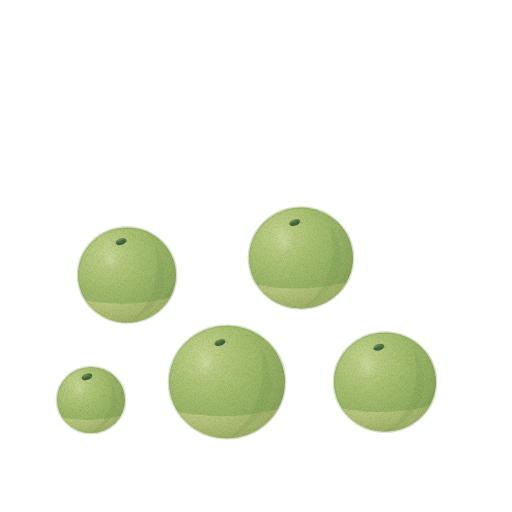
t = 0.00 s
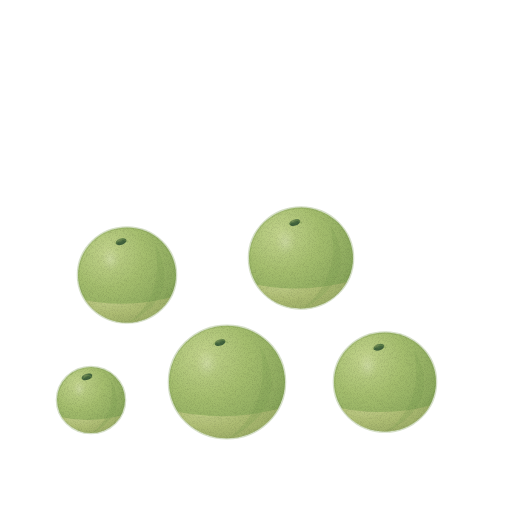
t = 1.43 s
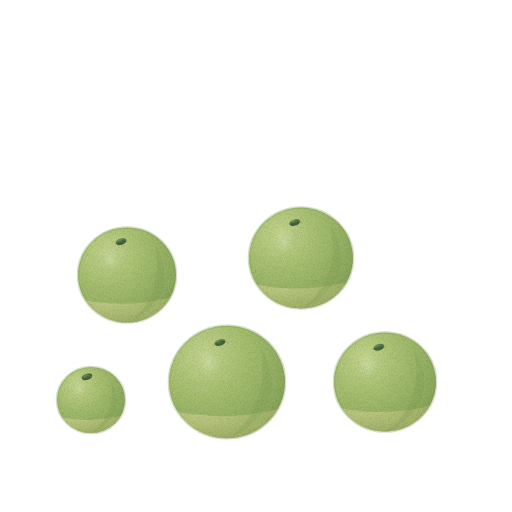
t = 2.85 s
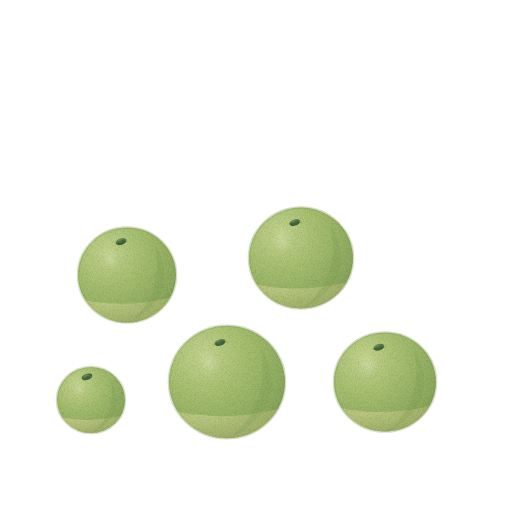
t = 3.80 s
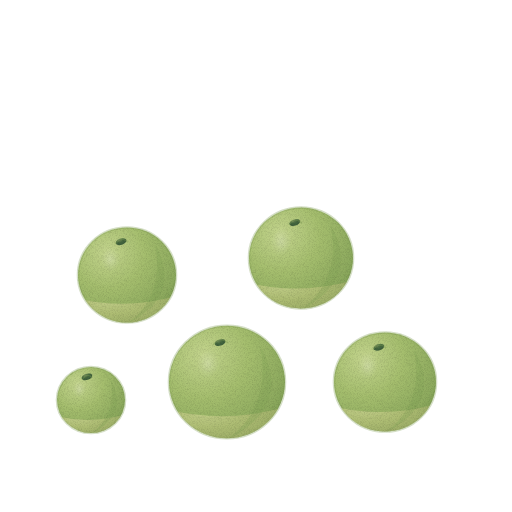
t = 4.75 s
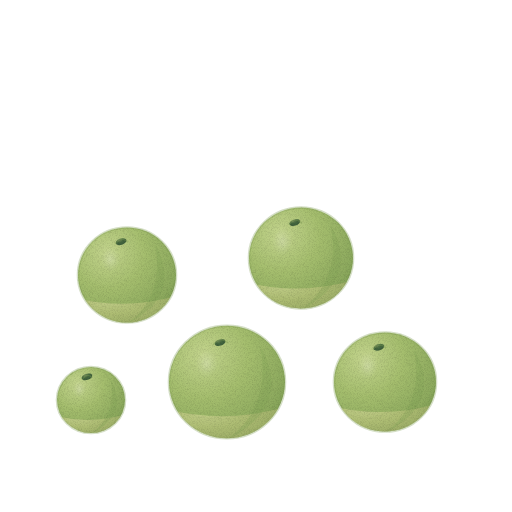
t = 6.18 s

The animated SVG that drew these frames (rendered in a browser with its animation timeline set to each time). Animation: 2 CSS @keyframes rules; one cycle of 7.60 s, repeats indefinitely.

<svg xmlns="http://www.w3.org/2000/svg" viewBox="0 0 512 512" role="img" aria-label="매실 — 움직임, 윤곽 없는 수채" data-asset="watercolor-green-plum-motion" data-food="green-plum" data-style="watercolor" data-variant="motion" stroke-linecap="round" stroke-linejoin="round"><title>매실</title><desc>작은 꼭지 자리가 있는 매끈한 연두색 공 여러 알이 바닥에 흩어져 있으며 아래쪽에 옅은 노란 기가 돈다.</desc><style>[data-asset="watercolor-green-plum-motion"] [data-part="shine-1"]{transform-box:fill-box;transform-origin:center;animation:watercolor-green-plum-motion-m0 7.6s cubic-bezier(.37,0,.63,1) -0.608s infinite}[data-asset="watercolor-green-plum-motion"] [data-part="shine-3"]{transform-box:fill-box;transform-origin:center;animation:watercolor-green-plum-motion-m1 7.6s cubic-bezier(.37,0,.63,1) -2.128s infinite}@keyframes watercolor-green-plum-motion-m0{0%,100%{translate:0px 0}25%{translate:2.25px 0}75%{translate:-2.25px 0}}@keyframes watercolor-green-plum-motion-m1{0%,100%{translate:0px 0}25%{translate:-2.25px 0}75%{translate:2.25px 0}}@media (prefers-reduced-motion:reduce){[data-asset="watercolor-green-plum-motion"] *{animation:none!important}}</style><defs><radialGradient id="watercolor-green-plum-motion-g-skin-soft" cx="0.3" cy="0.26" r="0.84"><stop offset="0" stop-color="#c3d48d"/><stop offset="0.45" stop-color="#a5be6e"/><stop offset="0.86" stop-color="#8daa5e"/><stop offset="1" stop-color="#7f9e54"/></radialGradient><clipPath id="watercolor-green-plum-motion-clip0"><path d="M78 275 A49 47.5 0 1 0 176 275 A49 47.5 0 1 0 78 275Z"/></clipPath><radialGradient id="watercolor-green-plum-motion-g-yellow-soft" cx="0.3" cy="0.26" r="0.84"><stop offset="0" stop-color="#e1dfa2"/><stop offset="0.45" stop-color="#cbcc86"/><stop offset="0.86" stop-color="#b6b977"/><stop offset="1" stop-color="#a9ae6d"/></radialGradient><radialGradient id="watercolor-green-plum-motion-gloss"><stop stop-color="#fffdf9" stop-opacity=".85"/><stop offset=".6" stop-color="#fffdf9" stop-opacity=".25"/><stop offset="1" stop-color="#fffdf9" stop-opacity="0"/></radialGradient><radialGradient id="watercolor-green-plum-motion-g-stem-soft" cx="0.3" cy="0.26" r="0.84"><stop offset="0" stop-color="#6f8957"/><stop offset="0.45" stop-color="#45683f"/><stop offset="0.86" stop-color="#3d5e3b"/><stop offset="1" stop-color="#385838"/></radialGradient><clipPath id="watercolor-green-plum-motion-clip1"><path d="M249 258 A52 50.4 0 1 0 353 258 A52 50.4 0 1 0 249 258Z"/></clipPath><clipPath id="watercolor-green-plum-motion-clip2"><path d="M334 382 A51 49.5 0 1 0 436 382 A51 49.5 0 1 0 334 382Z"/></clipPath><clipPath id="watercolor-green-plum-motion-clip3"><path d="M169 382 A58 56.3 0 1 0 285 382 A58 56.3 0 1 0 169 382Z"/></clipPath><clipPath id="watercolor-green-plum-motion-clip4"><path d="M57 400 A34 33 0 1 0 125 400 A34 33 0 1 0 57 400Z"/></clipPath><filter id="watercolor-green-plum-motion-fx" filterUnits="userSpaceOnUse" x="0" y="0" width="512" height="512" color-interpolation-filters="sRGB"><feTurbulence type="fractalNoise" baseFrequency="0.05" numOctaves="2" seed="7" result="w"/><feDisplacementMap in="SourceGraphic" in2="w" scale="1.4" xChannelSelector="R" yChannelSelector="G" result="d"/><feTurbulence type="fractalNoise" baseFrequency="1.35" numOctaves="2" seed="3" result="n"/><feColorMatrix in="n" type="matrix" values="0 0 0 0 0 0 0 0 0 0 0 0 0 0 0 0.24 0 0 0 -0.101" result="na"/><feComposite in="na" in2="d" operator="in" result="g"/><feMerge><feMergeNode in="d"/><feMergeNode in="g"/></feMerge></filter></defs><g filter="url(#watercolor-green-plum-motion-fx)"><path d="M78 275 A49 47.5 0 1 0 176 275 A49 47.5 0 1 0 78 275Z" fill="url(#watercolor-green-plum-motion-g-skin-soft)" stroke="#7f9e54" stroke-width="2.6" stroke-opacity="0.32"/><g clip-path="url(#watercolor-green-plum-motion-clip0)"><path d="M78 298.52 Q127 310.28 176 296.07 L176 324 L78 324Z" fill="url(#watercolor-green-plum-motion-g-yellow-soft)" opacity="0.48"/><path d="M154.93 244.13 Q183.84 294.6 127 324 Q165.22 295.58 154.93 244.13Z" fill="#7f9e54" opacity="0.3"/><g data-part="shine-0"><path d="M102.4 255.9 A8.8 12.7 26 1 0 118.3 263.7 A8.8 12.7 26 1 0 102.4 255.9Z" fill="url(#watercolor-green-plum-motion-gloss)" opacity="0.25"/></g><path d="M109.9 289.2 A0.9 0.7 0 1 0 111.8 289.2 A0.9 0.7 0 1 0 109.9 289.2Z" fill="#7f9e54" opacity="0.3"/><path d="M143.7 269.1 A0.9 0.7 0 1 0 145.6 269.1 A0.9 0.7 0 1 0 143.7 269.1Z" fill="#7f9e54" opacity="0.3"/><path d="M133.4 299.5 A0.9 0.7 0 1 0 135.3 299.5 A0.9 0.7 0 1 0 133.4 299.5Z" fill="#7f9e54" opacity="0.3"/></g><path d="M115.9 243.4 A5.5 3.1 -18 1 0 126.4 240 A5.5 3.1 -18 1 0 115.9 243.4Z" fill="url(#watercolor-green-plum-motion-g-stem-soft)"/><path d="M115.73 243.15 Q121.12 236.29 127.49 241.68" fill="none" stroke="#7f9e54" stroke-width="1.6" opacity="0.38"/><path d="M249 258 A52 50.4 0 1 0 353 258 A52 50.4 0 1 0 249 258Z" fill="url(#watercolor-green-plum-motion-g-skin-soft)" stroke="#7f9e54" stroke-width="2.6" stroke-opacity="0.32"/><g clip-path="url(#watercolor-green-plum-motion-clip1)"><path d="M249 282.96 Q301 295.44 353 280.36 L353 310 L249 310Z" fill="url(#watercolor-green-plum-motion-g-yellow-soft)" opacity="0.48"/><path d="M330.64 225.24 Q361.32 278.8 301 310 Q341.56 279.84 330.64 225.24Z" fill="#7f9e54" opacity="0.3"/><g data-part="shine-1"><path d="M274.9 237.8 A9.4 13.5 26 1 0 291.7 246 A9.4 13.5 26 1 0 274.9 237.8Z" fill="url(#watercolor-green-plum-motion-gloss)" opacity="0.25"/></g><path d="M282.9 273.1 A0.9 0.7 0 1 0 284.8 273.1 A0.9 0.7 0 1 0 282.9 273.1Z" fill="#7f9e54" opacity="0.3"/><path d="M318.8 251.8 A0.9 0.7 0 1 0 320.7 251.8 A0.9 0.7 0 1 0 318.8 251.8Z" fill="#7f9e54" opacity="0.3"/><path d="M307.9 284 A0.9 0.7 0 1 0 309.8 284 A0.9 0.7 0 1 0 307.9 284Z" fill="#7f9e54" opacity="0.3"/></g><path d="M289.5 224.3 A5.5 3.1 -18 1 0 300 220.9 A5.5 3.1 -18 1 0 289.5 224.3Z" fill="url(#watercolor-green-plum-motion-g-stem-soft)"/><path d="M289.04 224.2 Q294.76 216.92000000000002 301.52 222.64" fill="none" stroke="#7f9e54" stroke-width="1.6" opacity="0.38"/><path d="M334 382 A51 49.5 0 1 0 436 382 A51 49.5 0 1 0 334 382Z" fill="url(#watercolor-green-plum-motion-g-skin-soft)" stroke="#7f9e54" stroke-width="2.6" stroke-opacity="0.32"/><g clip-path="url(#watercolor-green-plum-motion-clip2)"><path d="M334 406.48 Q385 418.72 436 403.93 L436 433 L334 433Z" fill="url(#watercolor-green-plum-motion-g-yellow-soft)" opacity="0.48"/><path d="M414.07 349.87 Q444.15999999999997 402.4 385 433 Q424.78 403.42 414.07 349.87Z" fill="#7f9e54" opacity="0.3"/><g data-part="shine-2"><path d="M359.4 362.2 A9.2 13.3 26 1 0 375.9 370.2 A9.2 13.3 26 1 0 359.4 362.2Z" fill="url(#watercolor-green-plum-motion-gloss)" opacity="0.25"/></g><path d="M367.2 396.8 A0.9 0.7 0 1 0 369.1 396.8 A0.9 0.7 0 1 0 367.2 396.8Z" fill="#7f9e54" opacity="0.3"/><path d="M402.4 375.9 A0.9 0.7 0 1 0 404.3 375.9 A0.9 0.7 0 1 0 402.4 375.9Z" fill="#7f9e54" opacity="0.3"/><path d="M391.7 407.5 A0.9 0.7 0 1 0 393.6 407.5 A0.9 0.7 0 1 0 391.7 407.5Z" fill="#7f9e54" opacity="0.3"/></g><path d="M373.6 349 A5.5 3.1 -18 1 0 384.1 345.6 A5.5 3.1 -18 1 0 373.6 349Z" fill="url(#watercolor-green-plum-motion-g-stem-soft)"/><path d="M373.27 348.85 Q378.88 341.71 385.51 347.32" fill="none" stroke="#7f9e54" stroke-width="1.6" opacity="0.38"/><path d="M169 382 A58 56.3 0 1 0 285 382 A58 56.3 0 1 0 169 382Z" fill="url(#watercolor-green-plum-motion-g-skin-soft)" stroke="#7f9e54" stroke-width="2.6" stroke-opacity="0.32"/><g clip-path="url(#watercolor-green-plum-motion-clip3)"><path d="M169 409.84 Q227 423.76 285 406.94 L285 440 L169 440Z" fill="url(#watercolor-green-plum-motion-g-yellow-soft)" opacity="0.48"/><path d="M260.06 345.46 Q294.28 405.2 227 440 Q272.24 406.36 260.06 345.46Z" fill="#7f9e54" opacity="0.3"/><g data-part="shine-3"><path d="M197.9 359.4 A10.4 15.1 26 1 0 216.7 368.6 A10.4 15.1 26 1 0 197.9 359.4Z" fill="url(#watercolor-green-plum-motion-gloss)" opacity="0.25"/></g><path d="M206.9 398.8 A0.9 0.7 0 1 0 208.8 398.8 A0.9 0.7 0 1 0 206.9 398.8Z" fill="#7f9e54" opacity="0.3"/><path d="M246.9 375 A0.9 0.7 0 1 0 248.8 375 A0.9 0.7 0 1 0 246.9 375Z" fill="#7f9e54" opacity="0.3"/><path d="M234.8 411 A0.9 0.7 0 1 0 236.6 411 A0.9 0.7 0 1 0 234.8 411Z" fill="#7f9e54" opacity="0.3"/></g><path d="M214.8 344.3 A5.5 3.1 -18 1 0 225.3 340.9 A5.5 3.1 -18 1 0 214.8 344.3Z" fill="url(#watercolor-green-plum-motion-g-stem-soft)"/><path d="M213.66 344.3 Q220.04 336.18 227.58 342.56" fill="none" stroke="#7f9e54" stroke-width="1.6" opacity="0.38"/><path d="M57 400 A34 33 0 1 0 125 400 A34 33 0 1 0 57 400Z" fill="url(#watercolor-green-plum-motion-g-skin-soft)" stroke="#7f9e54" stroke-width="2.6" stroke-opacity="0.32"/><g clip-path="url(#watercolor-green-plum-motion-clip4)"><path d="M57 416.32 Q91 424.48 125 414.62 L125 434 L57 434Z" fill="url(#watercolor-green-plum-motion-g-yellow-soft)" opacity="0.48"/><path d="M110.38 378.58 Q130.44 413.6 91 434 Q117.52 414.28 110.38 378.58Z" fill="#7f9e54" opacity="0.3"/><g data-part="shine-4"><path d="M73.9 386.8 A6.1 8.8 26 1 0 84.9 392.1 A6.1 8.8 26 1 0 73.9 386.8Z" fill="url(#watercolor-green-plum-motion-gloss)" opacity="0.25"/></g><path d="M78.8 409.9 A0.9 0.7 0 1 0 80.7 409.9 A0.9 0.7 0 1 0 78.8 409.9Z" fill="#7f9e54" opacity="0.3"/><path d="M102.3 395.9 A0.9 0.7 0 1 0 104.2 395.9 A0.9 0.7 0 1 0 102.3 395.9Z" fill="#7f9e54" opacity="0.3"/><path d="M95.1 417 A0.9 0.7 0 1 0 97 417 A0.9 0.7 0 1 0 95.1 417Z" fill="#7f9e54" opacity="0.3"/></g><path d="M81.7 378.6 A5.5 3.1 -18 1 0 92.2 375.2 A5.5 3.1 -18 1 0 81.7 378.6Z" fill="url(#watercolor-green-plum-motion-g-stem-soft)"/><path d="M83.18 377.9 Q86.92 373.14 91.34 376.88" fill="none" stroke="#7f9e54" stroke-width="1.6" opacity="0.38"/></g></svg>
